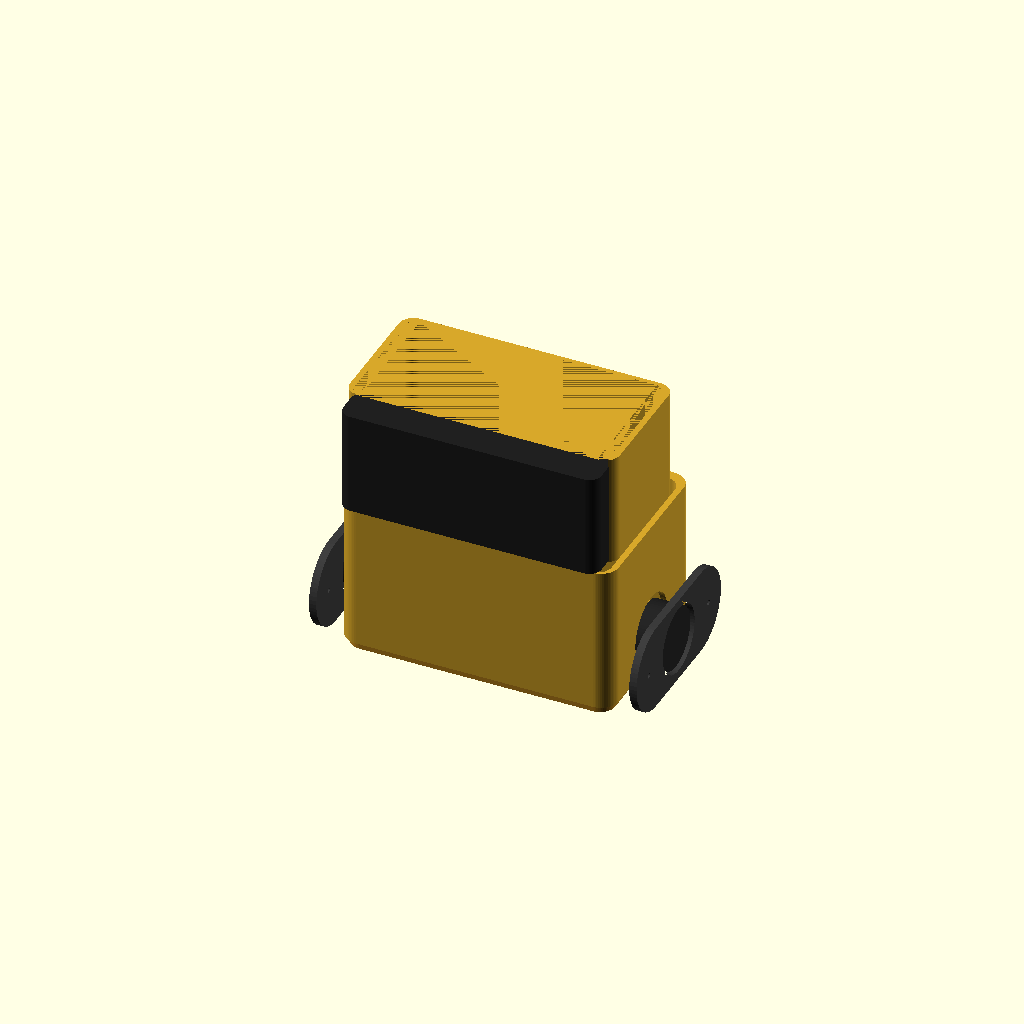
Cell 1: rendered with the file's own defaults.
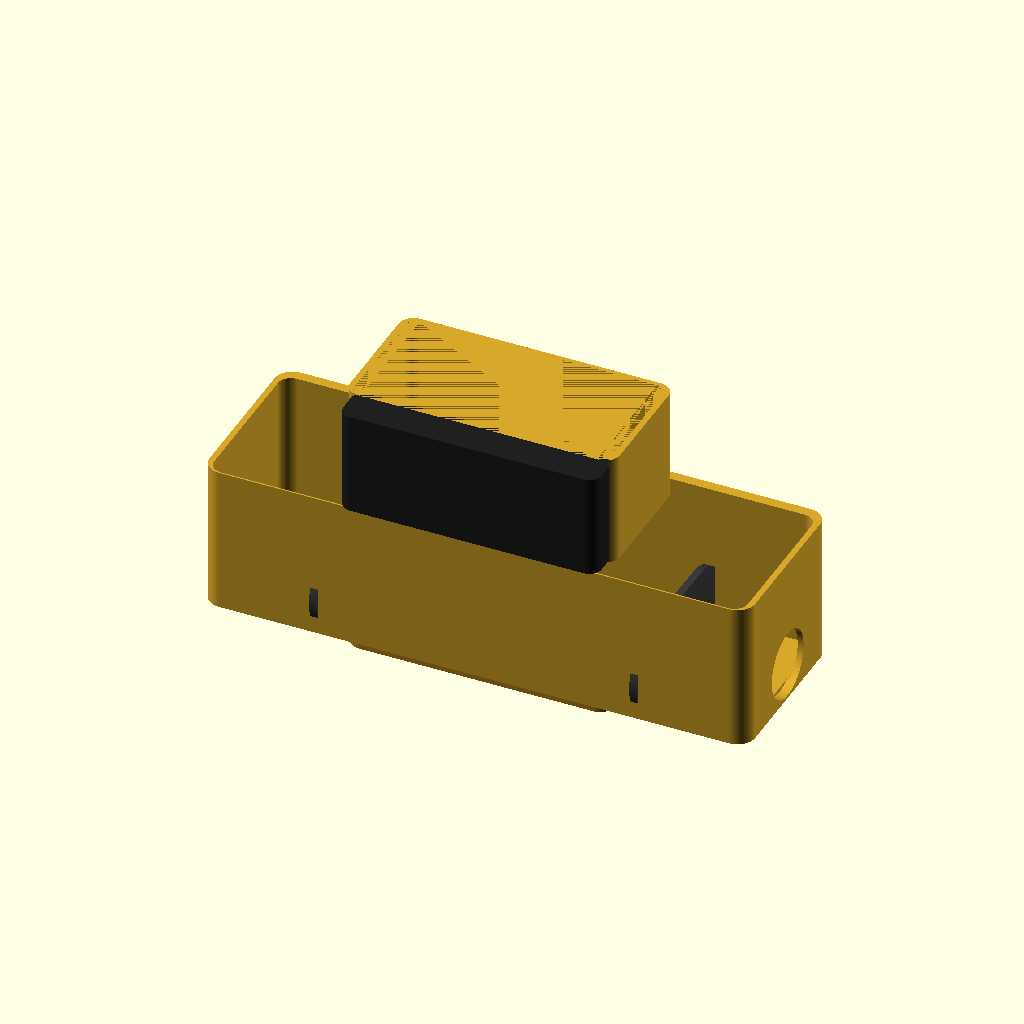
Cell 2 — body_w set to 368, the other parameters unchanged.
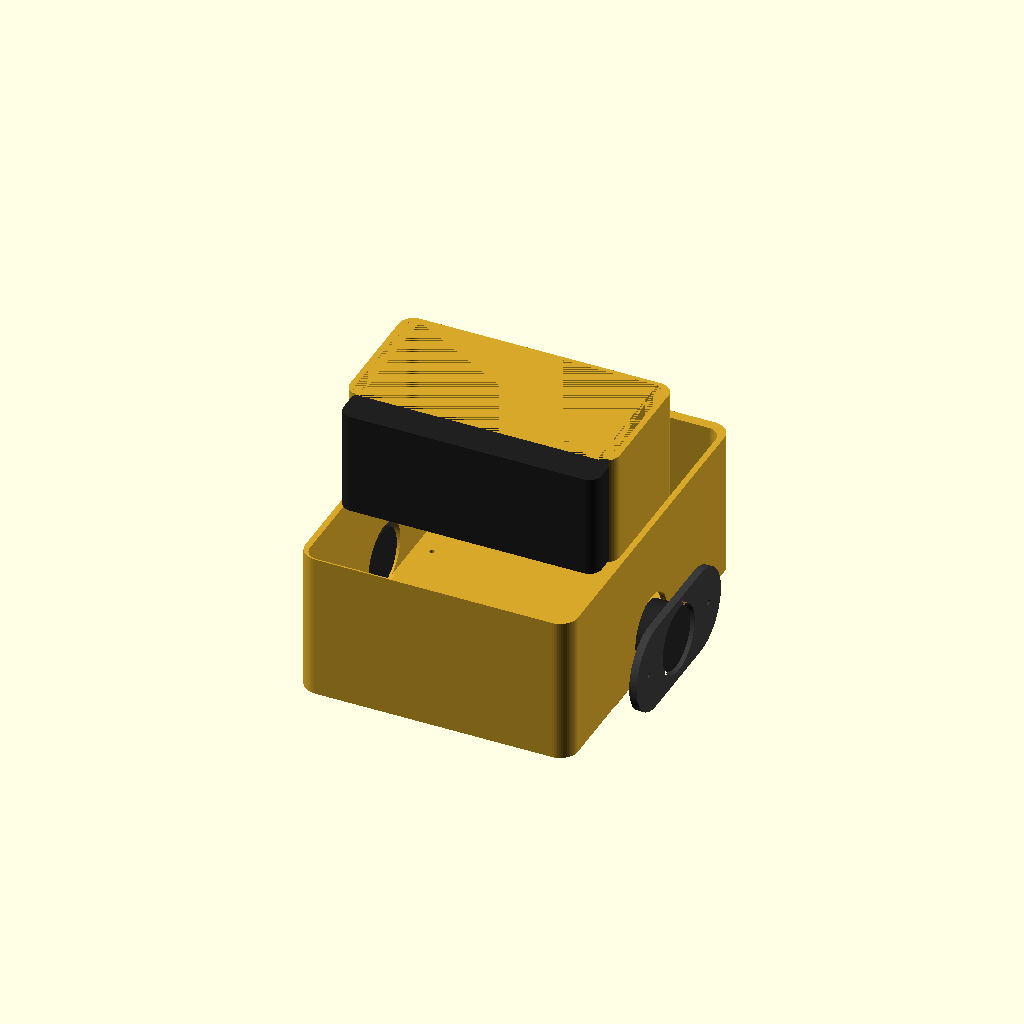
Cell 3 — body_d set to 236, the other parameters unchanged.
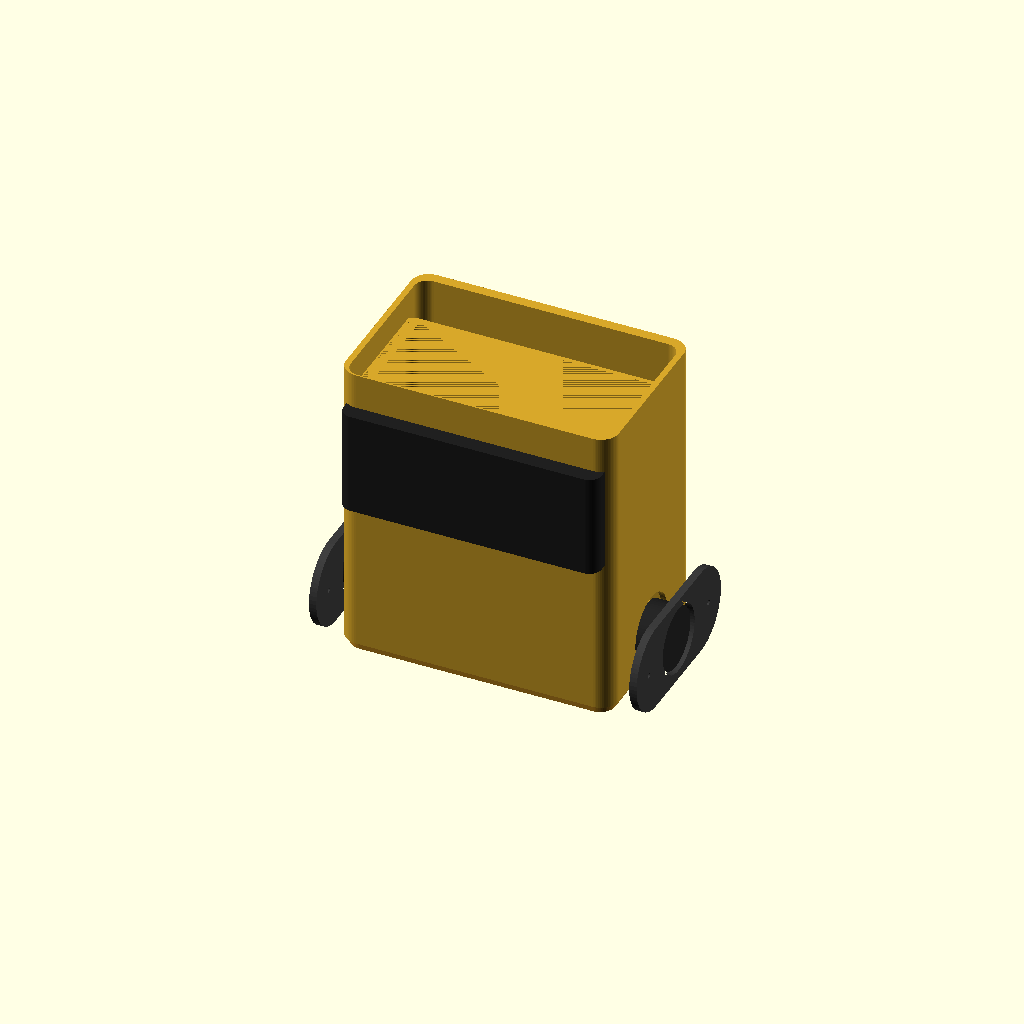
Cell 4: the same model with body_h = 200.
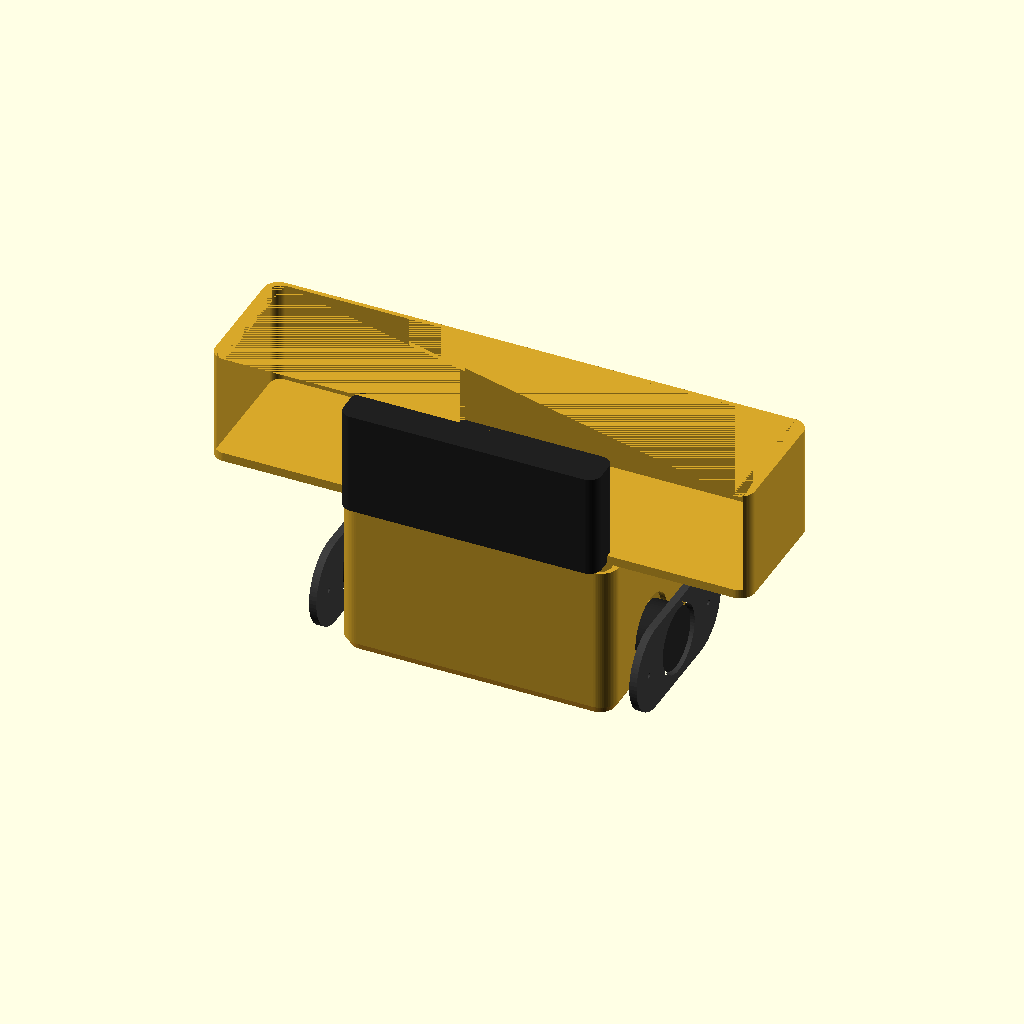
Cell 5: the same model with head_w = 364.
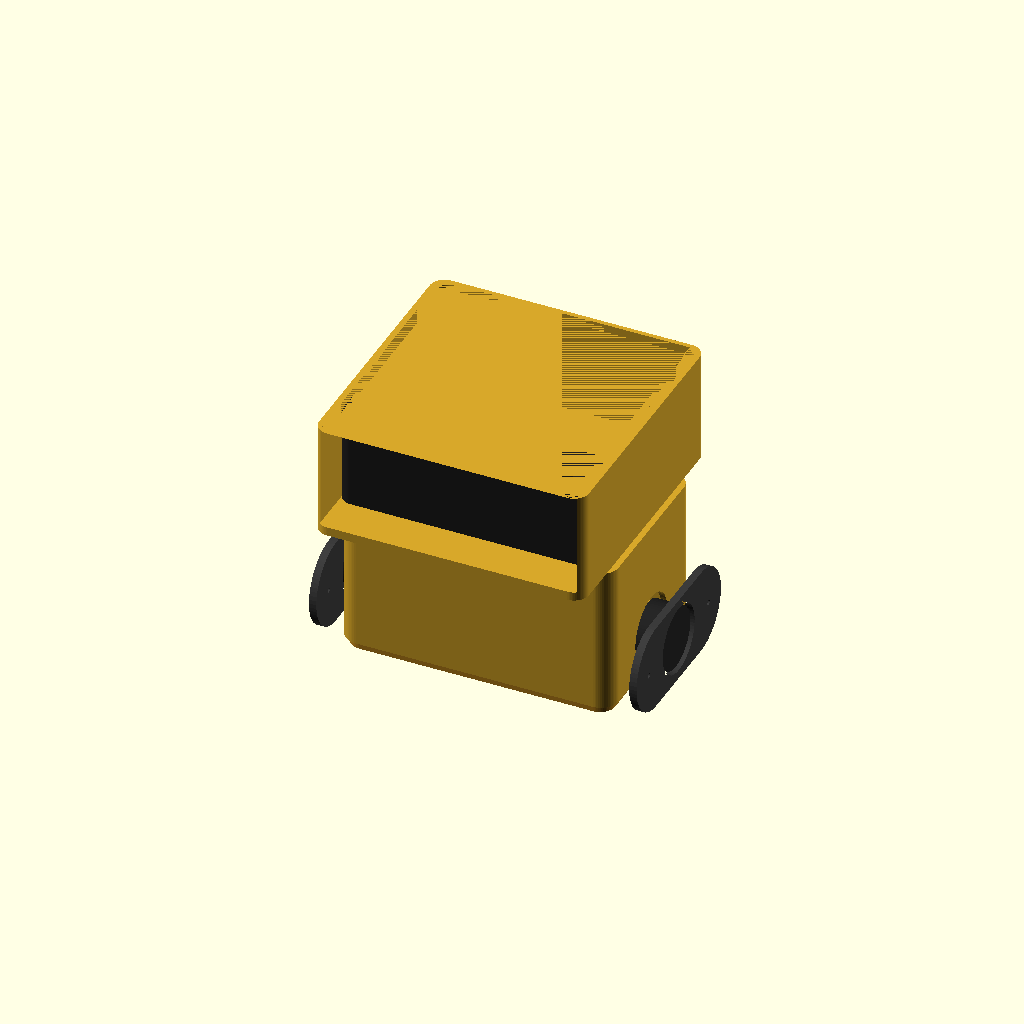
Cell 6 — head_d set to 180, the other parameters unchanged.
All cells are drawn from one camera (rotation 55°, 0°, 25°, orthographic, colour scheme Cornfield), so only the parameter changes between them.
Source of the model, cad/walle_parametric.scad:
// WALLE no-solder medium robot, millimetres.
// Target hardware: 42 mm N20 rubber wheels, MG90S 180-degree servos,
// Waveshare ESP32-S3-AUDIO-Board (diameter 58 mm, height 48.8 mm),
// and a 24-pin OV2640 camera module. Every printed part fits a Bambu A1.

$fn = 64;

body_w = 184;
body_d = 118;
body_h = 100;
head_w = 182;
head_d = 90;
head_h = 76;
wall = 3;
clearance = 0.8;

drive_wheel_d = 42;
drive_wheel_w = 19;
drive_axle_d = 3;               // N20 3 mm D-shaft
wheel_center_z = drive_wheel_d / 2 + 4;

mg90s_w = 22.8;
mg90s_d = 12.2;
mg90s_h = 28.5;

audio_core_d = 58;
audio_core_h = 48.8;
camera_pcb_w = 35.7;            // Waveshare OV2640 Camera Board
camera_pcb_h = 23.9;            // 24-pin, 0.5 mm FPC connector

// 2S 1800 mAh pack envelope. Smaller packs use foam and hook-and-loop strap.
battery_bay_w = 82;
battery_bay_d = 48;
battery_bay_h = 24;

part = "assembly_preview";

module rounded_box(w, d, h, r = 8) {
    linear_extrude(height = h, center = true)
        hull()
            for (x = [-w / 2 + r, w / 2 - r])
                for (y = [-d / 2 + r, d / 2 - r])
                    translate([x, y]) circle(r = r);
}

module m3_hole(h = 20) { cylinder(d = 3.4, h = h, center = true); }
module m2_hole(h = 20) { cylinder(d = 2.4, h = h, center = true); }

module base_plate() {
    difference() {
        rounded_box(178, 112, 5, 10);
        for (x = [-76, 76], y = [-43, 43])
            translate([x, y, 0]) m3_hole();
        // N20 motor-clamp pairs. Clamp centres are x = +/-80, y = 0.
        for (x = [-80, 80], y = [-9, 9])
            translate([x, y, 0]) m3_hole();
        // Rear ball-caster plate. M2 slots allow small seller variations.
        for (x = [-6, 6])
            translate([x, -43, 0]) m2_hole();
        // Hook-and-loop slots for battery and cable restraint.
        for (y = [-22, 22])
            translate([0, y, 0]) cube([28, 4, 10], center = true);
    }
}

module body_shell() {
    difference() {
        translate([0, 0, body_h / 2]) rounded_box(body_w, body_d, body_h, 12);
        // Open top, 6 mm bottom, 4 mm rear wall. Electronics insert from above.
        translate([0, -3, body_h / 2 + 5]) rounded_box(body_w - 8, body_d - 8, body_h, 9);
        // Clearance for two real 42 mm rubber wheels.
        for (side = [-1, 1])
            translate([side * (body_w / 2 + 2), 0, wheel_center_z])
                rotate([0, 90, 0]) cylinder(d = drive_wheel_d + 4, h = 16, center = true);
        // Match the base plate's four M3 body-fastening holes.
        for (x = [-76, 76], y = [-43, 43])
            translate([x, y, 3]) m3_hole(16);
    }
}

// Cosmetic side cover: it creates the WALL-E tracked appearance while the
// bought rubber wheel remains exposed through the 46 mm opening.
module track_cover() {
    difference() {
        rotate([0, 90, 0])
            linear_extrude(height = 5, center = true)
                difference() {
                    hull() {
                        translate([0, -32]) circle(d = 58);
                        translate([0, 32]) circle(d = 58);
                    }
                    circle(d = drive_wheel_d + 4);
                }
        // Two M3 mounting holes along the long axis.
        for (y = [-43, 43])
            translate([0, y, 0]) rotate([0, 90, 0]) m3_hole(12);
    }
}

module n20_motor_clamp() {
    difference() {
        rounded_box(42, 28, 30, 3);
        // N20 motor body and gearbox, axis along X. Use two small cable ties.
        cube([38.5, 13.4, 11.4], center = true);
        translate([0, 0, 9]) cube([44, 18, 12], center = true);
        for (x = [-13, 13])
            translate([x, 0, 0]) cube([3.5, 32, 4], center = true);
        for (y = [-9, 9])
            translate([0, y, -10]) m3_hole(8);
    }
}

module battery_tray() {
    difference() {
        rounded_box(battery_bay_w + 8, battery_bay_d + 8, battery_bay_h + 6, 5);
        translate([0, 0, 3]) rounded_box(battery_bay_w, battery_bay_d, battery_bay_h + 8, 3);
        for (y = [-15, 15])
            translate([0, y, 0]) cube([32, 4, 40], center = true);
    }
}

module electronics_deck() {
    difference() {
        rounded_box(174, 106, 3, 7);
        for (x = [-78, 78], y = [-44, 44])
            translate([x, y, 0]) m3_hole();
        // Universal tie-down slots instead of vendor-specific hole patterns.
        for (x = [-55, -25, 25, 55])
            translate([x, 0, 0]) cube([3.5, 34, 10], center = true);
    }
}

module head_shell() {
    difference() {
        translate([0, 0, head_h / 2]) rounded_box(head_w, head_d, head_h, 10);
        // Face is a separate panel; this leaves the front open for service.
        translate([0, -3, head_h / 2 + 3]) rounded_box(head_w - 8, head_d, head_h - 6, 7);
    }
}

module face_plate() {
    difference() {
        translate([0, 0, 36]) rounded_box(174, 5, 70, 8);
        for (x = [-44, 44])
            translate([x, 0, 43]) rotate([90, 0, 0]) cylinder(d = 40, h = 12, center = true);
        // Speaker grille: three rows of 4 mm holes below the eyes.
        for (x = [-24 : 8 : 24], z = [10 : 8 : 26])
            translate([x, 0, z]) rotate([90, 0, 0]) cylinder(d = 4, h = 12, center = true);
        for (x = [-76, 76])
            translate([x, 0, 8]) rotate([90, 0, 0]) m3_hole(12);
    }
}

module eye_ring() {
    difference() {
        rotate([90, 0, 0]) cylinder(d = 48, h = 8, center = true);
        rotate([90, 0, 0]) cylinder(d = 38, h = 12, center = true);
    }
}

// Holds the 35.7 x 23.9 mm OV2640 board behind one eye. It deliberately has
// generous clearance for the 24-pin FPC cable and works with a small foam pad.
module ov2640_camera_mount() {
    difference() {
        rounded_box(46, 8, 34, 3);
        cube([camera_pcb_w + 1.2, 12, camera_pcb_h + 1.2], center = true);
        rotate([90, 0, 0]) cylinder(d = 12, h = 14, center = true);
        for (x = [-18, 18])
            translate([x, 0, -12]) rotate([90, 0, 0]) m3_hole(14);
    }
}

// Cradle for Waveshare ESP32-S3-AUDIO-Board: official envelope is 58 mm x 48.8 mm.
module audio_core_cradle() {
    difference() {
        rotate([90, 0, 0]) cylinder(d = audio_core_d + 5, h = 22, center = true);
        rotate([90, 0, 0]) cylinder(d = audio_core_d + 1.4, h = 26, center = true);
        // Open the upper third so the board can be inserted without force.
        translate([0, 0, 25]) cube([80, 30, 30], center = true);
        for (x = [-24, 24])
            translate([x, 0, -20]) rotate([90, 0, 0]) m3_hole(30);
    }
}

module mg90s_servo_cradle() {
    difference() {
        rounded_box(31, 22, 33, 3);
        translate([0, 0, 1]) cube([mg90s_w + 0.9, mg90s_d + 0.9, mg90s_h + 1], center = true);
        for (x = [-12, 12])
            translate([x, 0, -12]) m3_hole(8);
    }
}

module shoulder_mount() {
    difference() {
        rounded_box(40, 30, 38, 4);
        translate([0, 0, 1]) cube([mg90s_w + 1, mg90s_d + 1, mg90s_h + 2], center = true);
        rotate([90, 0, 0]) cylinder(d = 8, h = 40, center = true);
        for (x = [-15, 15]) translate([x, 0, -14]) m3_hole(10);
    }
}

module arm_link_upper() {
    difference() {
        hull() {
            translate([-24, 0, 0]) cylinder(d = 18, h = 12, center = true);
            translate([24, 0, 0]) cylinder(d = 18, h = 12, center = true);
        }
        for (x = [-24, 24]) translate([x, 0, 0]) cylinder(d = 3.4, h = 20, center = true);
    }
}

module arm_link_lower() {
    difference() {
        hull() {
            translate([-20, 0, 0]) cylinder(d = 16, h = 10, center = true);
            translate([20, 0, 0]) cylinder(d = 16, h = 10, center = true);
        }
        for (x = [-20, 20]) translate([x, 0, 0]) cylinder(d = 3.4, h = 18, center = true);
    }
}

module head_servo_adapter() {
    difference() {
        rounded_box(60, 34, 5, 4);
        for (x = [-22, 22], y = [-10, 10]) translate([x, y, 0]) m3_hole();
        rotate([0, 0, 0]) cylinder(d = 8, h = 12, center = true);
    }
}

// Uses the supplied MG90S cross horn. The two central M2 holes match the
// short arm of the common 9 g servo horn; the outer M3 holes join the printed
// arm/head link. Confirm the supplied horn hole pitch during the first dry fit.
module mg90s_horn_adapter() {
    difference() {
        rounded_box(26, 20, 4, 3);
        for (x = [-2.5, 2.5]) translate([x, 0, 0]) m2_hole(10);
        for (x = [-10, 10]) translate([x, 0, 0]) m3_hole(10);
    }
}

// Flat adapter below the base plate for a bought <=20 x 20 x 16 mm ball
// caster. Its M2 slots accept a 12 mm nominal mounting pitch.
module ball_caster_plate() {
    difference() {
        rounded_box(30, 24, 4, 4);
        for (x = [-6, 6]) translate([x, 0, 0]) m2_hole(10);
        for (x = [-8, 8]) translate([x, -4, 0]) m2_hole(10);
    }
}

module assembly_preview() {
    color("#b98320") translate([0, 0, 0]) base_plate();
    color("#d7a72a") translate([0, 0, 3]) body_shell();
    for (side = [-1, 1]) {
        color("#242424") translate([side * 99, 0, wheel_center_z])
            rotate([0, 90, 0]) cylinder(d = drive_wheel_d, h = drive_wheel_w, center = true);
        color("#3b3b3b") translate([side * 108, 0, wheel_center_z]) track_cover();
    }
    color("#d7a72a") translate([0, -8, 108]) head_shell();
    color("#202020") translate([0, -56, 108]) face_plate();
    for (x = [-44, 44]) color("#202020") translate([x, -61, 151]) eye_ring();
}

if (part == "base_plate") base_plate();
if (part == "body_shell") body_shell();
if (part == "track_cover") track_cover();
if (part == "n20_motor_clamp") n20_motor_clamp();
if (part == "battery_tray") battery_tray();
if (part == "electronics_deck") electronics_deck();
if (part == "head_shell") head_shell();
if (part == "face_plate") face_plate();
if (part == "eye_ring") eye_ring();
if (part == "ov2640_camera_mount") ov2640_camera_mount();
if (part == "audio_core_cradle") audio_core_cradle();
if (part == "mg90s_servo_cradle") mg90s_servo_cradle();
if (part == "shoulder_mount") shoulder_mount();
if (part == "arm_link_upper") arm_link_upper();
if (part == "arm_link_lower") arm_link_lower();
if (part == "head_servo_adapter") head_servo_adapter();
if (part == "mg90s_horn_adapter") mg90s_horn_adapter();
if (part == "ball_caster_plate") ball_caster_plate();
if (part == "assembly_preview") assembly_preview();
Customizer parameters (derived from the source; name, type, default, range or options):
body_w: number, default 184
body_d: number, default 118
body_h: number, default 100
head_w: number, default 182
head_d: number, default 90
head_h: number, default 76
wall: number, default 3
clearance: number, default 0.8
drive_wheel_d: number, default 42
drive_wheel_w: number, default 19
drive_axle_d: number, default 3
mg90s_w: number, default 22.8
mg90s_d: number, default 12.2
mg90s_h: number, default 28.5
audio_core_d: number, default 58
audio_core_h: number, default 48.8
camera_pcb_w: number, default 35.7
camera_pcb_h: number, default 23.9
battery_bay_w: number, default 82
battery_bay_d: number, default 48
battery_bay_h: number, default 24
part: string, default "assembly_preview"
